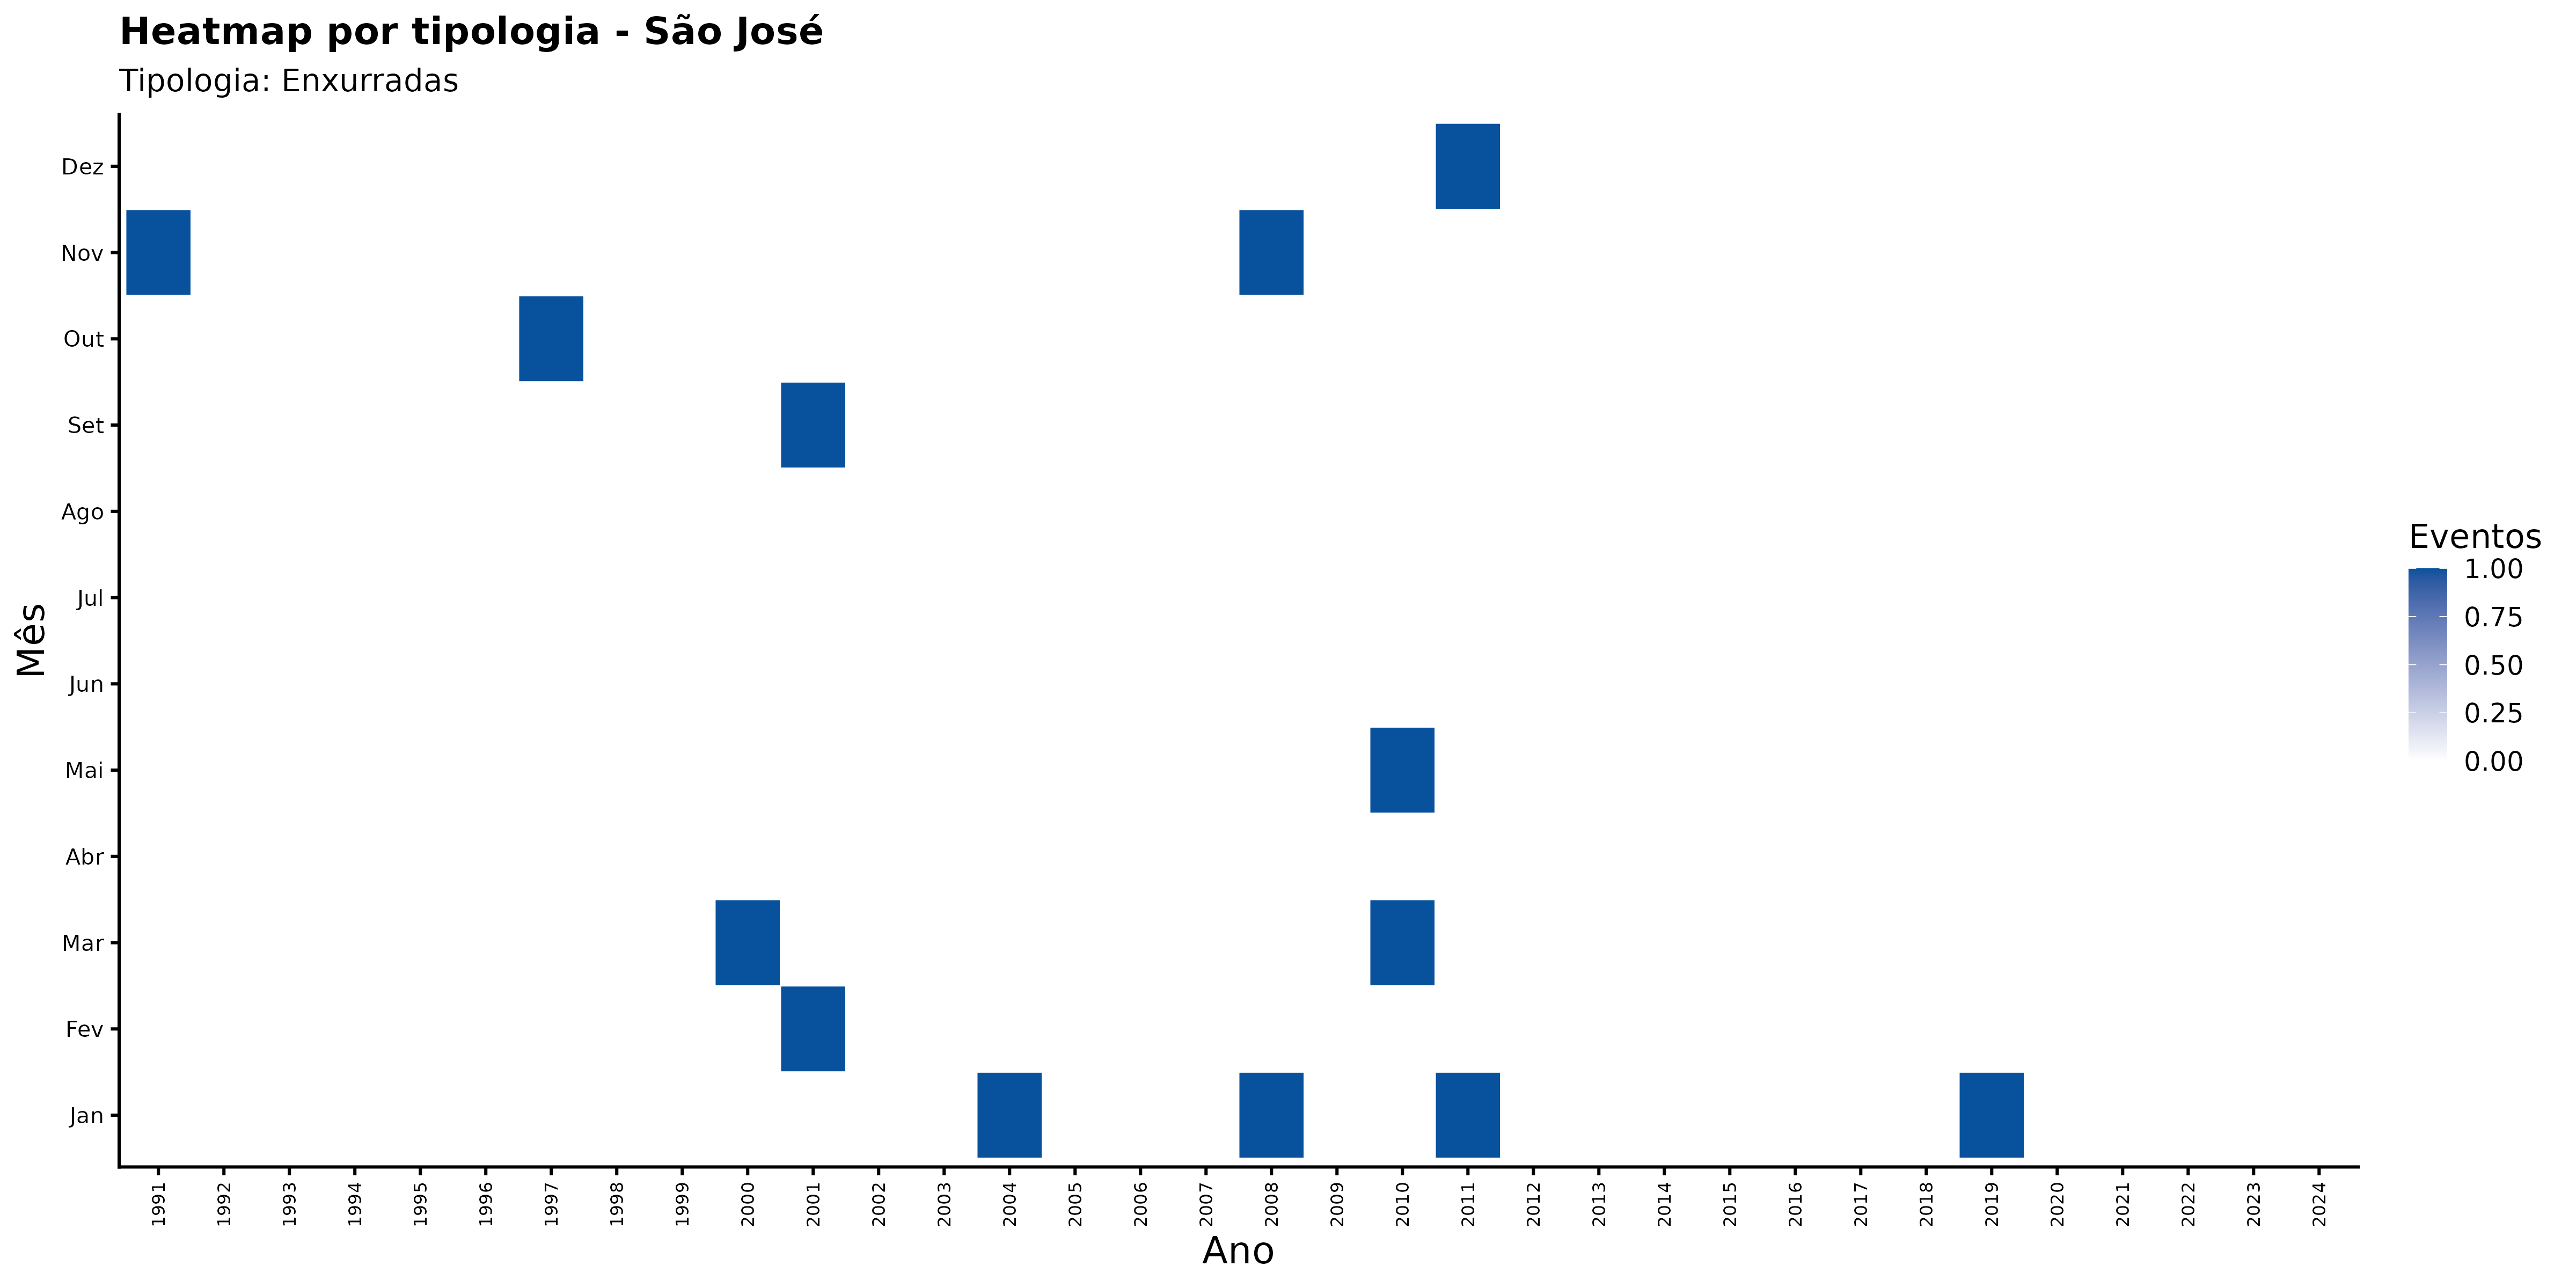

The file beside this chart, header and first rows:
ano, mes_nome, nome_municipio, categoria_evento, n_eventos
1991, Abr, São José, Enxurradas, 0
1991, Ago, São José, Enxurradas, 0
1991, Dez, São José, Enxurradas, 0
1991, Fev, São José, Enxurradas, 0
1991, Jan, São José, Enxurradas, 0
1991, Jul, São José, Enxurradas, 0
1991, Jun, São José, Enxurradas, 0
1991, Mai, São José, Enxurradas, 0
1991, Mar, São José, Enxurradas, 0
1991, Nov, São José, Enxurradas, 1
1991, Out, São José, Enxurradas, 0
1991, Set, São José, Enxurradas, 0
1992, Abr, São José, Enxurradas, 0
1992, Ago, São José, Enxurradas, 0
1992, Dez, São José, Enxurradas, 0
1992, Fev, São José, Enxurradas, 0
1992, Jan, São José, Enxurradas, 0
1992, Jul, São José, Enxurradas, 0
1992, Jun, São José, Enxurradas, 0
1992, Mai, São José, Enxurradas, 0
1992, Mar, São José, Enxurradas, 0
1992, Nov, São José, Enxurradas, 0
1992, Out, São José, Enxurradas, 0
1992, Set, São José, Enxurradas, 0
1993, Abr, São José, Enxurradas, 0
1993, Ago, São José, Enxurradas, 0
1993, Dez, São José, Enxurradas, 0
1993, Fev, São José, Enxurradas, 0
1993, Jan, São José, Enxurradas, 0
1993, Jul, São José, Enxurradas, 0
1993, Jun, São José, Enxurradas, 0
1993, Mai, São José, Enxurradas, 0
1993, Mar, São José, Enxurradas, 0
1993, Nov, São José, Enxurradas, 0
1993, Out, São José, Enxurradas, 0
1993, Set, São José, Enxurradas, 0
1994, Abr, São José, Enxurradas, 0
1994, Ago, São José, Enxurradas, 0
1994, Dez, São José, Enxurradas, 0
1994, Fev, São José, Enxurradas, 0
1994, Jan, São José, Enxurradas, 0
1994, Jul, São José, Enxurradas, 0
1994, Jun, São José, Enxurradas, 0
1994, Mai, São José, Enxurradas, 0
1994, Mar, São José, Enxurradas, 0
1994, Nov, São José, Enxurradas, 0
1994, Out, São José, Enxurradas, 0
1994, Set, São José, Enxurradas, 0
1995, Abr, São José, Enxurradas, 0
1995, Ago, São José, Enxurradas, 0
1995, Dez, São José, Enxurradas, 0
1995, Fev, São José, Enxurradas, 0
1995, Jan, São José, Enxurradas, 0
1995, Jul, São José, Enxurradas, 0
1995, Jun, São José, Enxurradas, 0
1995, Mai, São José, Enxurradas, 0
1995, Mar, São José, Enxurradas, 0
1995, Nov, São José, Enxurradas, 0
1995, Out, São José, Enxurradas, 0
1995, Set, São José, Enxurradas, 0
... 348 more rows
